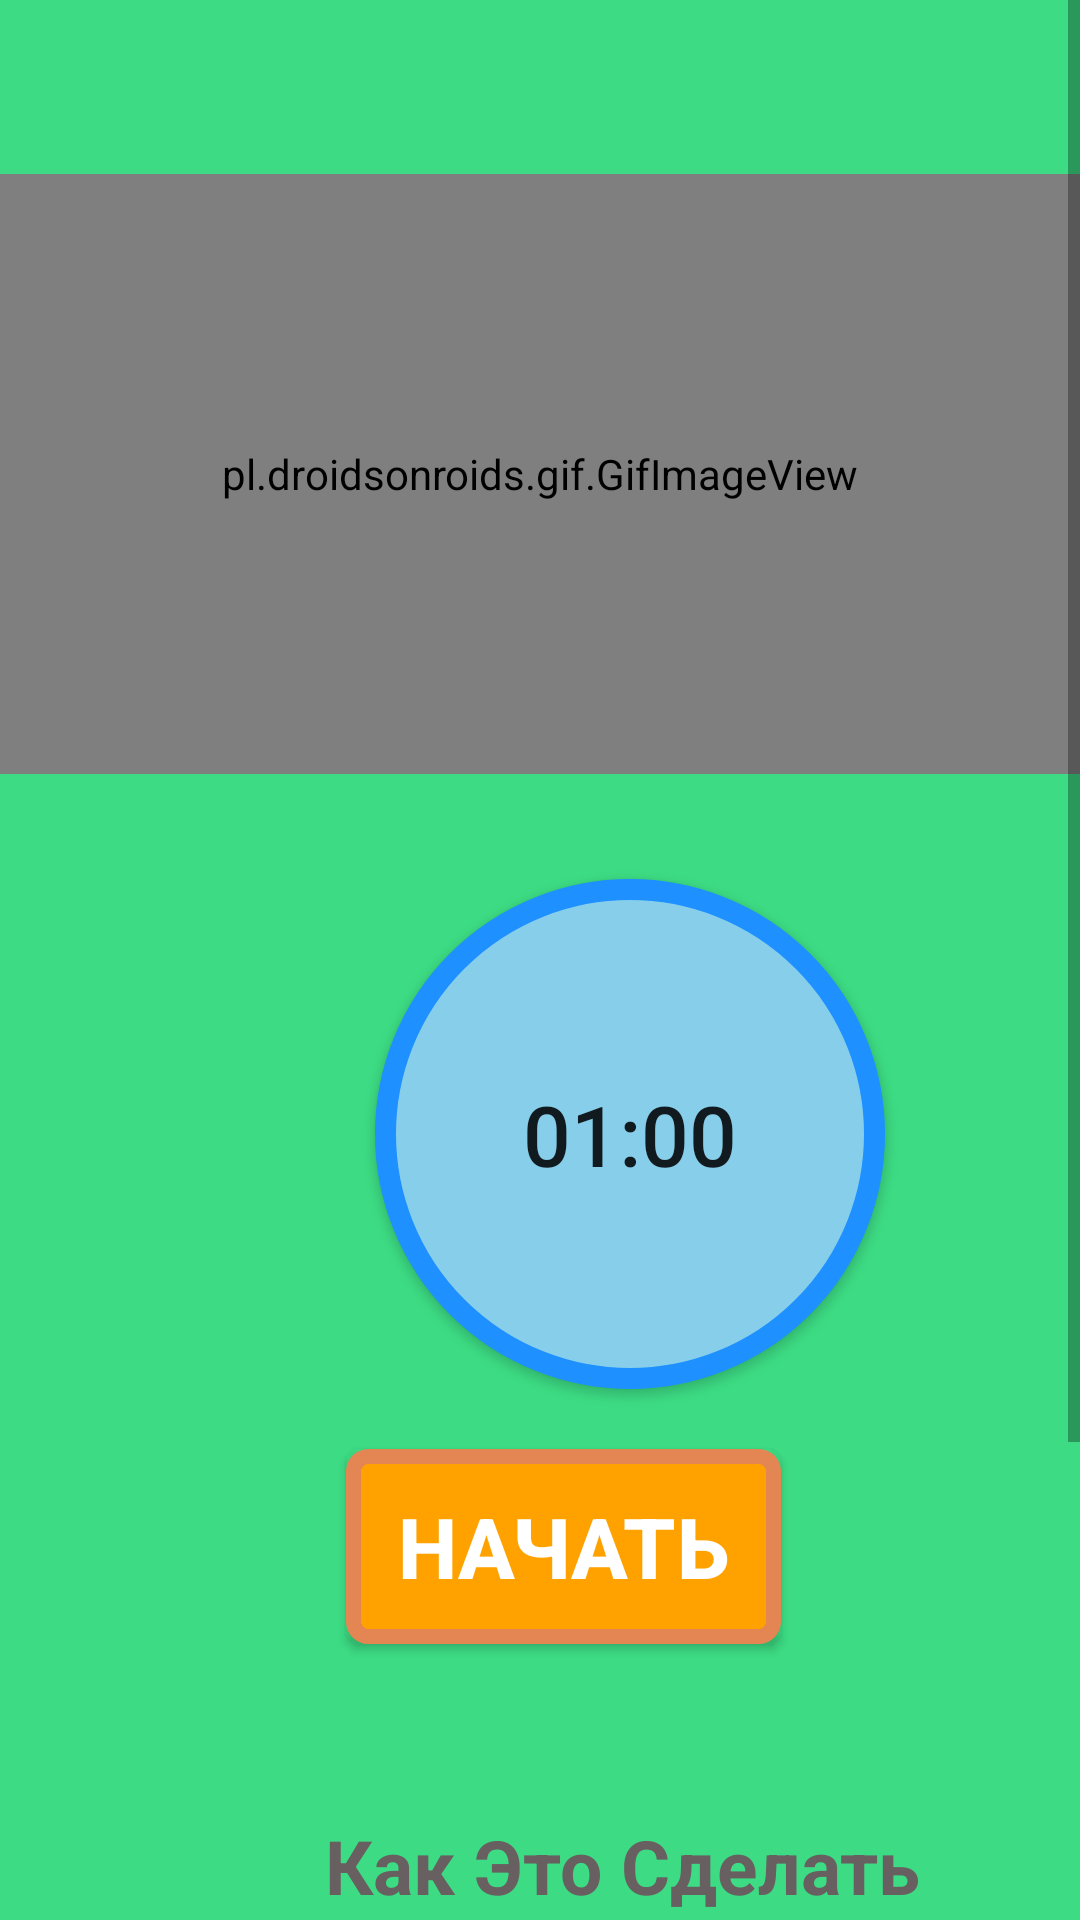

Write the Android layout XML for this screen, with the resource values it uses.
<!-- AndroidManifest.xml: application theme Theme.Healt -->
<!-- res/layout/activity_boat11.xml -->
<?xml version="1.0" encoding="utf-8"?>
<androidx.constraintlayout.widget.ConstraintLayout xmlns:android="http://schemas.android.com/apk/res/android"
    android:layout_width="match_parent"
    android:layout_height="match_parent"
    xmlns:app="http://schemas.android.com/apk/res-auto"
    android:background="#3DDC84">

    <ScrollView
        android:layout_width="match_parent"
        android:layout_height="match_parent">

        <LinearLayout
            android:layout_width="match_parent"
            android:layout_height="match_parent"
            android:orientation="vertical">

            <Button
                android:layout_width="wrap_content"
                android:layout_height="wrap_content"
                android:background="@drawable/ic_baseline_arrow_right_24"
                android:layout_marginLeft="325dp"
                android:id="@+id/close"/>

            <pl.droidsonroids.gif.GifImageView
                android:layout_marginTop="10dp"
                android:layout_width="fill_parent"
                android:layout_height="200dp"
                android:src="@drawable/exersice_11"/>

            <Button
                android:layout_marginTop="35dp"
                android:id="@+id/time"
                android:layout_width="170dp"
                android:layout_height="170dp"
                android:layout_marginLeft="125dp"
                android:text="01:00"
                android:textSize="28dp"
                android:padding="15dp"
                android:background="@drawable/round"/>

            <Button
                android:layout_width="wrap_content"
                android:layout_height="wrap_content"
                android:id="@+id/startbutton"

                android:layout_gravity="center"
                android:gravity="center"
                android:layout_marginTop="20dp"
                android:background="@drawable/btn"
                android:text="начать"
                android:textColor="@color/white"
                android:textSize="28sp"
                android:layout_marginLeft="08dp"
                android:textStyle="bold"/>

            <TextView
                android:layout_width="305dp"
                android:layout_height="wrap_content"
                android:textAlignment="center"
                android:layout_marginLeft="55dp"
                android:layout_marginTop="50dp"
                android:text="Как Это Сделать"
                android:textColor="#686060"
                android:textSize="25dp"
                android:padding="7dp"
                android:textStyle="bold"
                android:background="@drawable/text_bg"/>

            <androidx.cardview.widget.CardView
                android:layout_width="match_parent"
                android:layout_height="wrap_content"
                app:cardCornerRadius="20dp"
                android:background="#ECEDE8"
                android:layout_marginBottom="10dp">

                <LinearLayout
                    android:layout_width="wrap_content"
                    android:layout_height="wrap_content"
                    android:layout_marginStart="5dp"
                    android:layout_marginEnd="5dp"
                    android:layout_marginLeft="5dp"
                    android:background="#ECEDE8"
                    android:layout_marginTop="25dp"
                    android:orientation="horizontal">

                    <TextView
                        android:layout_width="match_parent"
                        android:layout_height="wrap_content"
                        android:background="#ECEDE8"
                        android:text="@string/pose11"
                        android:textColor="@color/black"
                        android:textSize="18sp"/>

                </LinearLayout>

            </androidx.cardview.widget.CardView>



        </LinearLayout>

    </ScrollView>


</androidx.constraintlayout.widget.ConstraintLayout>
<!-- resources referenced by this layout -->
<resources>
  <!-- drawable btn (drawable) -->
  <?xml version="1.0" encoding="utf-8"?>
  <selector xmlns:android="http://schemas.android.com/apk/res/android">
  
      <item>
  
          <shape android:shape="rectangle">
  
              <stroke android:color="#E48653" android:width="5dp"/>
              <solid android:color="#FFA200" />
              <corners android:radius="5dp" />
                  <size android:width="145dp" android:height="65dp"/>
  
  
          </shape>
  
      </item>
  
  </selector>
  <!-- drawable round (drawable) -->
  <?xml version="1.0" encoding="utf-8"?>
  <selector xmlns:android="http://schemas.android.com/apk/res/android">
  
      <item>
  
          <shape android:shape="oval">
  
          <stroke android:color="#1E90FF" android:width="7dp" />
              <solid android:color="#87CEEB"/>
              <size android:width="150dp" android:height="150dp" />
  
  
          </shape>
  
      </item>
  
  </selector>
  <string name="pose11">    Step 1:- Lie on the floor with elbows directly beneath your shoulders and legs fully extended.\n\n
                               Step 2:- Raise your torso into the air until it makes a straight line from your shoulders to your ankles. Tighten your stomach, squeeze your butt.
                              </string>
  <style name="Theme.Healt" parent="Theme.MaterialComponents.DayNight.DarkActionBar">
          
          <item name="colorPrimary">@color/black</item>
          <item name="colorPrimaryVariant">@color/purple_700</item>
          <item name="colorOnPrimary">@color/white</item>
          
          <item name="colorSecondary">@color/teal_200</item>
          <item name="colorSecondaryVariant">@color/teal_700</item>
          <item name="colorOnSecondary">@color/black</item>
          
          <item name="android:statusBarColor" tools:targetApi="l">?attr/colorPrimaryVariant</item>
          
      </style>
  <!-- not gathered from this repository: default colours our renderer supplied (Android Studio template values) -->
  <color name="purple_700">#FF3700B3</color>
  <color name="teal_200">#FF03DAC5</color>
  <color name="teal_700">#FF018786</color>
  <color name="black">#FF000000</color>
  <color name="white">#FFFFFFFF</color>
</resources>
